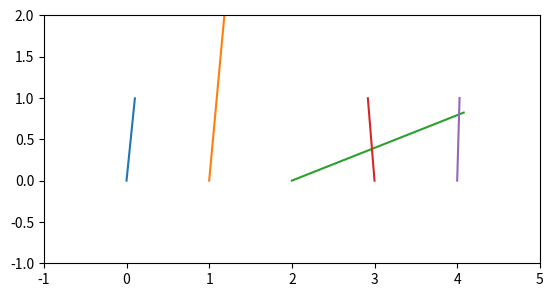

Reproduce this figure in Python.
import numpy as np

def vecrndrot(v, sigma, n=[]):
    # 对向量 v，随机旋转角度，角度服从均值为0,方差为sigma的正态分布
    if not n: n = np.shape(v)[0]

    #rnd = np.random.normal(0,sigma,n)* np.pi/180
    rnd = (2*np.random.rand(n)-1) * sigma * np.pi/180
    
    vx = v[:,0]*np.cos(rnd) - v[:,1]*np.sin(rnd)
    vy = v[:,0]*np.sin(rnd) + v[:,1]*np.cos(rnd)
    
    return np.c_[vx, vy]

# -----------------------------------------------------------------------------

if __name__=='__main__':
    from matplotlib import pyplot as plt

    n = 5
    x = np.arange(n)
    y = np.zeros_like(x)

    ''' # case 1: 一个向量，n 次旋转 10 度以内的随机角度生成 n 个向量
    v = np.array([[0,1]])
    vr = vecrndrot(v, 10, n)
    '''
    
    # case 2: 多个向量，各自旋转 10 度以内的随机角度
    v = np.array([[0,1],[0,2],[2,1],[0,1],[0,1]])
    vr = vecrndrot(v, 10)
    
    '''
    # case 3: 一个向量，各自旋转不同度以内的随机角度
    v = np.array([[0,1]])
    ang = np.array([0,20,40,60,80])
    vr = vecrndrot(v, ang, 5)
    '''
    
    dr = 1
    plt.axis('scaled')
    plt.axis([-1,5,-1,2])
    for i in range(n):
        plt.plot([x[i], x[i]+dr*vr[i,0]],  [y[i], y[i]+dr*vr[i,1]], '-')

    plt.show()
